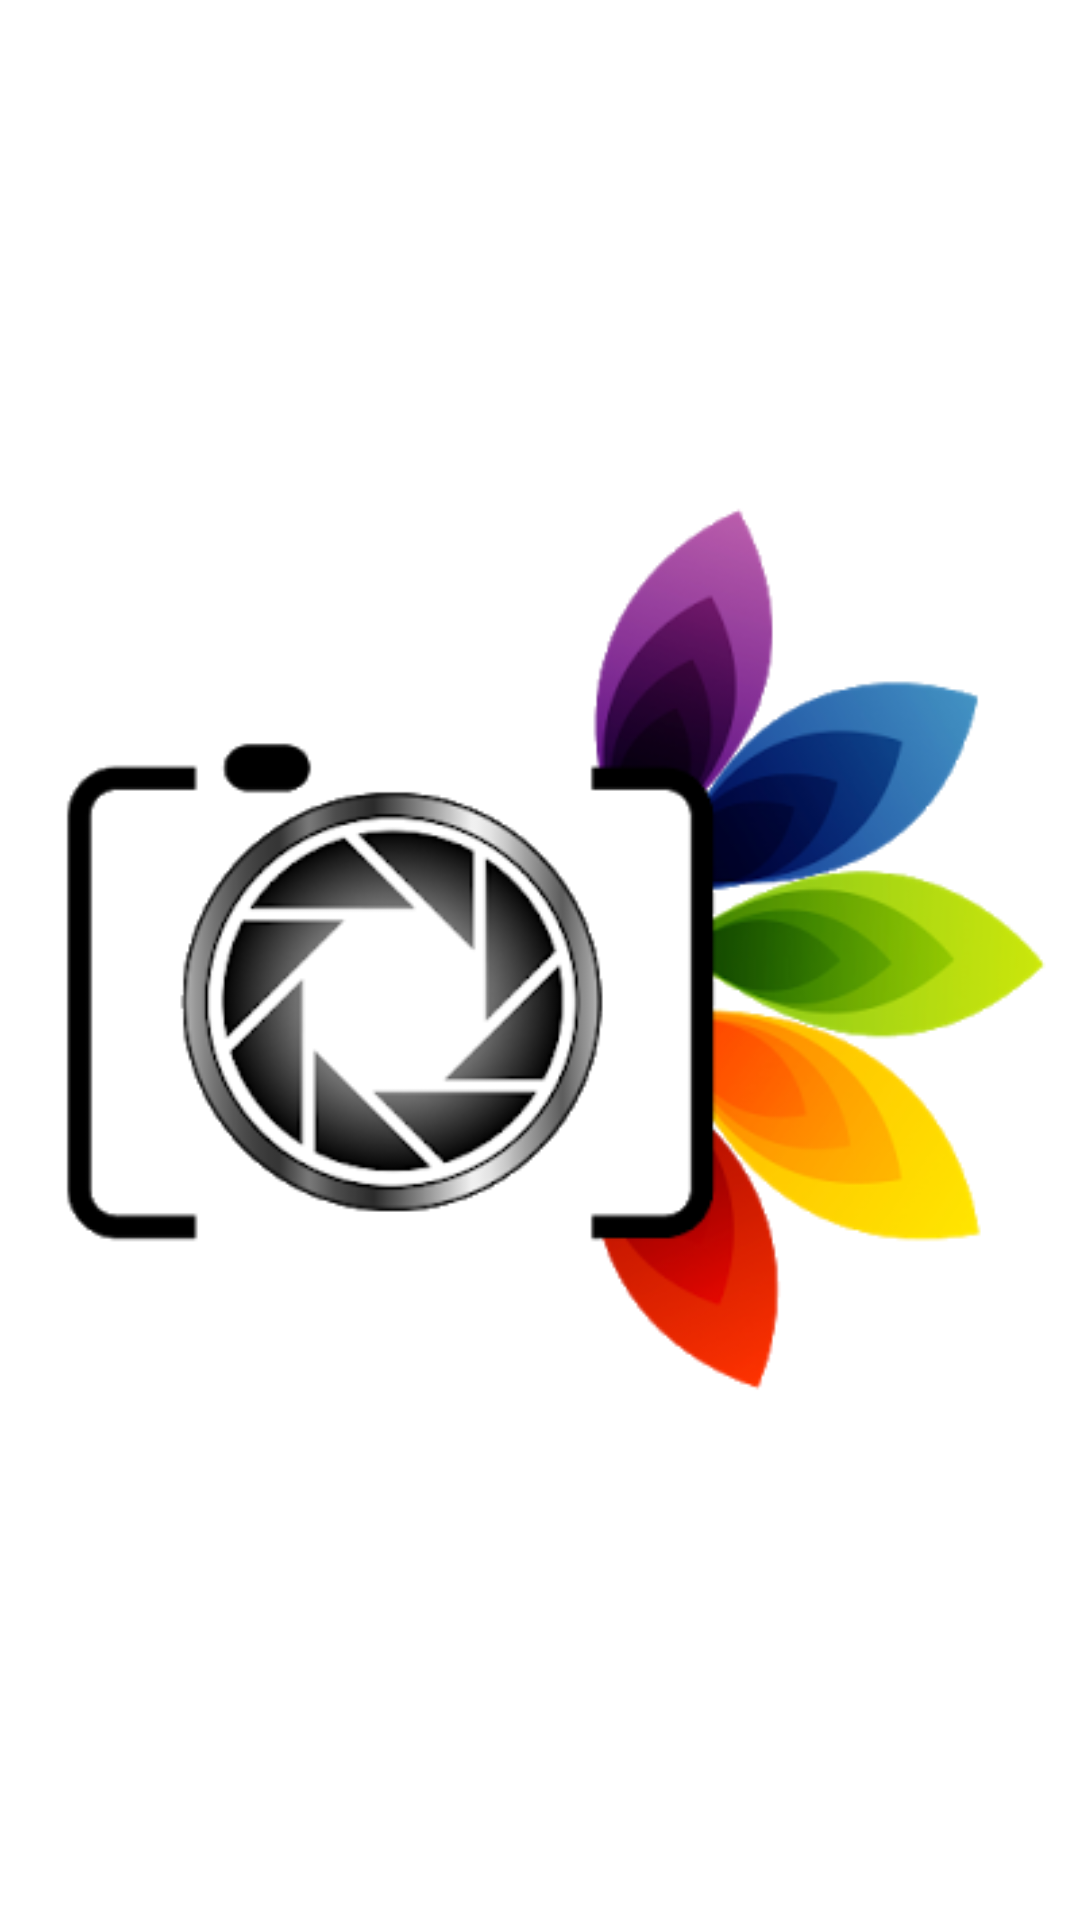

Here is an Android app screen rendered from its layout file. Give the layout XML and the strings, colors and styles it references.
<!-- AndroidManifest.xml: application theme AppTheme -->
<!-- res/layout/activity_splash_screen.xml -->
<?xml version="1.0" encoding="utf-8"?>
<androidx.constraintlayout.widget.ConstraintLayout
    xmlns:android="http://schemas.android.com/apk/res/android"
    xmlns:tools="http://schemas.android.com/tools"
    xmlns:app="http://schemas.android.com/apk/res-auto"
    android:layout_width="match_parent"
    android:layout_height="match_parent"
    tools:context="com.example.kotlinapplication4a.ui.data.DataListActivity">

    <ImageView
        android:id="@+id/image"
        android:layout_width="match_parent"
        android:layout_height="match_parent"
        android:contentDescription="@null"
        android:scaleType="centerInside"
        android:src="@drawable/image"/>

</androidx.constraintlayout.widget.ConstraintLayout>
<!-- resources referenced by this layout -->
<resources>
  <!-- drawable image: png bitmap (drawable, 60535 bytes) -->
  <style name="AppTheme" parent="Theme.MaterialComponents.Light">
          
          <item name="colorPrimary">@color/colorPrimary</item>
          <item name="colorPrimaryDark">@color/colorPrimaryDark</item>
          <item name="colorAccent">@color/colorAccent</item>
      </style>
  <!-- not gathered from this repository: default colours our renderer supplied (Android Studio template values) -->
  <color name="colorPrimary">#FF6200EE</color>
  <color name="colorPrimaryDark">#FF3700B3</color>
  <color name="colorAccent">#FF03DAC5</color>
</resources>
